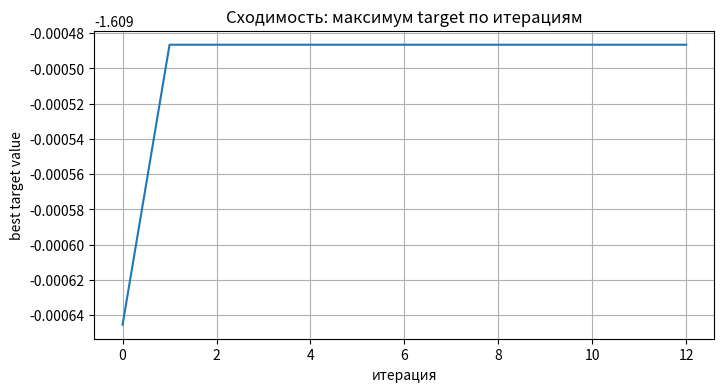

Recreate this plot in Python.
import numpy as np
import math
import matplotlib.pyplot as plt
import pandas as pd

# --- Настройка ---
np.random.seed(42)  # для воспроизводимости

dim = 3  # размерность (x1, x2, x3)
bounds = np.array([[0.0, 1.0]] * dim)  # область D: xi ∈ [0,1]

# функция из задания
def g(x):
    x1, x2, x3 = x
    val = 0.8 * (x1 - 0.8)**4 + 0.4 * (x2 - 0.4)**2 + 0.4 * (x3 - 0.1)**2 + 5.0
    return math.log(val)

# целевая функция для максимизации (по условию: -g)
def target(x):
    return -g(x)

# --- Параметры ABC ---
S = 30        # число разведчиков
N = 6         # лучшие точки
M = 6         # перспективные точки
L = 10        # пчёлы для уточнения вокруг лучших
P = 4         # пчёлы для уточнения вокруг перспективных
R0 = 0.25     # начальный радиус окрестности
R_min = 1e-3  # минимальный радиус
alpha_R = 0.98 # уменьшение радиуса на каждой итерации
max_iters = 200

# генерация случайных точек в окрестности
def sample_neighborhood(center, R, n_samples):
    dim = len(center)
    samples = center + (np.random.rand(n_samples, dim) * 2 - 1) * R
    for i in range(dim):
        samples[:, i] = np.clip(samples[:, i], bounds[i,0], bounds[i,1])
    return samples

# объединение пересекающихся окрестностей
def merge_neighborhoods(centers, values, R):
    centers = centers.copy()
    values = values.copy()
    S = len(centers)
    merged = []
    taken = np.zeros(S, dtype=bool)
    for i in range(S):
        if taken[i]:
            continue
        group = [i]
        for j in range(i+1, S):
            if np.linalg.norm(centers[i]-centers[j]) < R:
                group.append(j)
        best_idx = max(group, key=lambda k: values[k])
        merged.append((centers[best_idx], values[best_idx]))
        for k in group:
            taken[k] = True
    new_centers = np.array([m[0] for m in merged])
    new_vals = np.array([m[1] for m in merged])
    return new_centers, new_vals

# --- Инициализация ---
X = np.random.rand(S, dim) * (bounds[:,1] - bounds[:,0]) + bounds[:,0]
vals = np.array([target(x) for x in X])

best_history = []
best_point = X[np.argmax(vals)]
best_val = np.max(vals)
R = R0

history_rows = []

# --- Основной цикл ---
for it in range(max_iters):
    order = np.argsort(-vals)
    best_indices = order[:N]
    promising_indices = order[N:N+M]
    
    new_centers = []
    new_vals = []
    
    # уточнение вокруг лучших
    for idx in best_indices:
        center = X[idx]
        samples = sample_neighborhood(center, R, L)
        sample_vals = np.array([target(s) for s in samples])
        max_idx = np.argmax(np.concatenate(([vals[idx]], sample_vals)))
        if max_idx == 0:
            new_centers.append(center)
            new_vals.append(vals[idx])
        else:
            new_centers.append(samples[max_idx-1])
            new_vals.append(sample_vals[max_idx-1])
    
    # уточнение вокруг перспективных
    for idx in promising_indices:
        center = X[idx]
        samples = sample_neighborhood(center, R, P)
        sample_vals = np.array([target(s) for s in samples])
        max_idx = np.argmax(np.concatenate(([vals[idx]], sample_vals)))
        if max_idx == 0:
            new_centers.append(center)
            new_vals.append(vals[idx])
        else:
            new_centers.append(samples[max_idx-1])
            new_vals.append(sample_vals[max_idx-1])
    
    # оставшиеся центры без изменений
    remaining = [i for i in range(S) if i not in np.concatenate((best_indices, promising_indices))]
    for idx in remaining:
        new_centers.append(X[idx])
        new_vals.append(vals[idx])
    
    new_centers = np.array(new_centers)
    new_vals = np.array(new_vals)
    
    # объединяем пересекающиеся окрестности
    new_centers, new_vals = merge_neighborhoods(new_centers, new_vals, R)
    
    X = new_centers
    vals = new_vals
    S = len(X)
    
    # обновляем глобальный максимум
    it_best_idx = np.argmax(vals)
    if vals[it_best_idx] > best_val:
        best_val = vals[it_best_idx]
        best_point = X[it_best_idx].copy()
    best_history.append(best_val)
    
    # сохраняем историю
    history_rows.append({
        "iter": it,
        "S": S,
        "R": R,
        "best_val": best_val,
        "best_x1": best_point[0],
        "best_x2": best_point[1],
        "best_x3": best_point[2],
    })
    
    # уменьшаем радиус
    R = max(R * alpha_R, R_min)
    
    if S <= 1 or R <= R_min:
        break

# --- Вывод ---
history_df = pd.DataFrame(history_rows)
print(history_df.head(10))  # первые 10 строк истории

print("\nНайденная точка (x1,x2,x3):", best_point)
print("Значение целевой функции (максимум):", best_val)
print("Число итераций:", len(best_history))

# график сходимости
plt.figure(figsize=(8,4))
plt.plot(best_history)
plt.title("Сходимость: максимум target по итерациям")
plt.xlabel("итерация")
plt.ylabel("best target value")
plt.grid(True)
plt.show()
